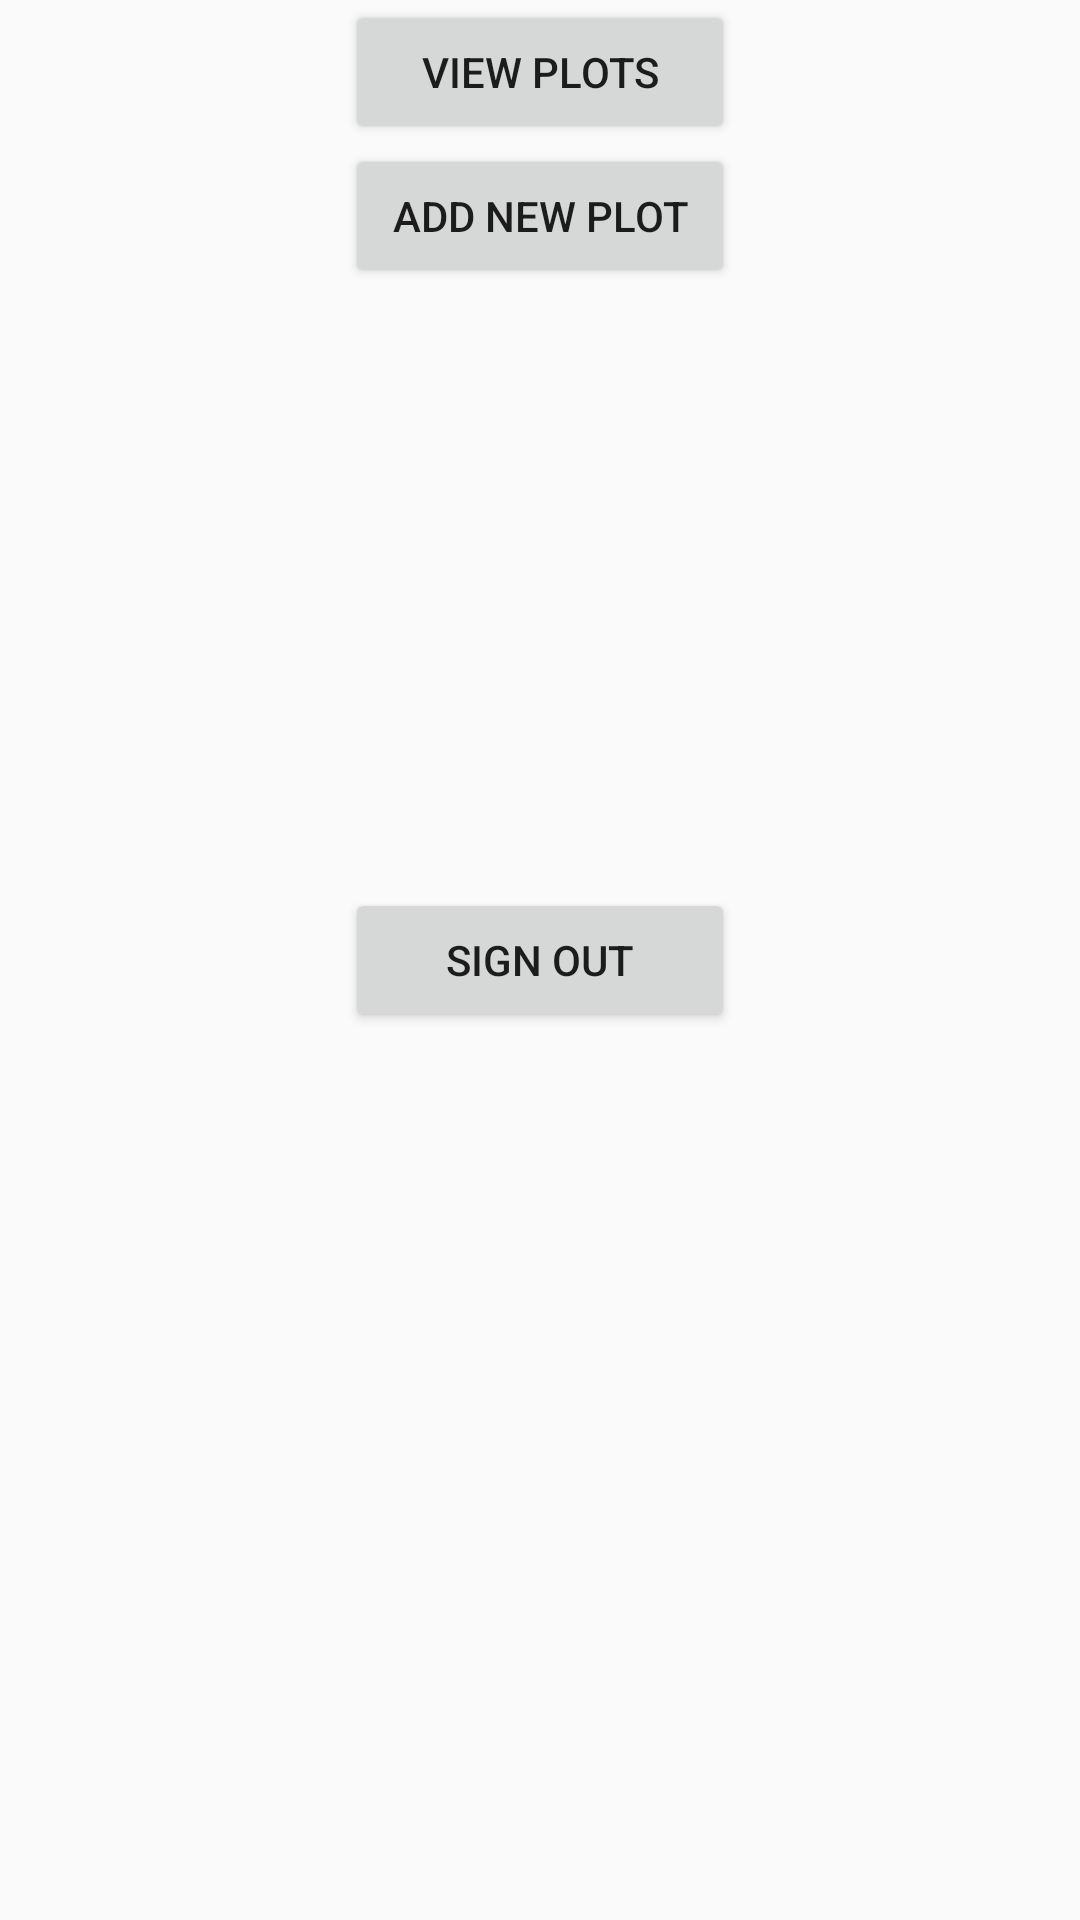

Layout XML and referenced resources for this Android screen:
<!-- AndroidManifest.xml: application theme AppTheme -->
<!-- res/layout/content_welcome.xml -->
<?xml version="1.0" encoding="utf-8"?>
<RelativeLayout xmlns:android="http://schemas.android.com/apk/res/android"
    xmlns:app="http://schemas.android.com/apk/res-auto"
    xmlns:tools="http://schemas.android.com/tools"
    android:layout_width="match_parent"
    android:layout_height="match_parent"
    android:paddingBottom="@dimen/activity_vertical_margin"
    android:paddingLeft="@dimen/activity_horizontal_margin"
    android:paddingRight="@dimen/activity_horizontal_margin"
    android:paddingTop="@dimen/activity_vertical_margin"
    app:layout_behavior="@string/appbar_scrolling_view_behavior"
    tools:context=".WelcomeActivity"
    tools:showIn="@layout/activity_welcome">

    <Button
        android:layout_width="130dp"
        android:layout_height="wrap_content"
        android:text="Sign Out"
        android:id="@+id/button_logout"
        android:layout_centerVertical="true"
        android:layout_centerHorizontal="true"
        android:onClick="onClickLogoutMethod"/>

    <Button
        android:layout_width="130dp"
        android:layout_height="wrap_content"
        android:text="View Plots"
        android:id="@+id/button_ViewPlots"
        android:layout_alignParentTop="true"
        android:layout_centerHorizontal="true"
        android:onClick="onClickViewPlots"/>

    <Button
        android:layout_width="130dp"
        android:layout_height="wrap_content"
        android:text="Add New Plot"
        android:id="@+id/button_AddPlot"
        android:layout_below="@+id/button_ViewPlots"
        android:layout_centerHorizontal="true"
        android:onClick="onClickAddPlot"/>
</RelativeLayout>
<!-- res/layout/activity_welcome.xml (included above) -->
<?xml version="1.0" encoding="utf-8"?>
<android.support.design.widget.CoordinatorLayout xmlns:android="http://schemas.android.com/apk/res/android"
    xmlns:app="http://schemas.android.com/apk/res-auto"
    xmlns:tools="http://schemas.android.com/tools"
    android:layout_width="match_parent"
    android:layout_height="match_parent"
    android:fitsSystemWindows="true"
    tools:context=".WelcomeActivity">

    <android.support.design.widget.AppBarLayout
        android:layout_width="match_parent"
        android:layout_height="wrap_content"
        android:theme="@style/AppTheme.AppBarOverlay">

        <android.support.v7.widget.Toolbar
            android:id="@+id/toolbar"
            android:layout_width="match_parent"
            android:layout_height="?attr/actionBarSize"
            android:background="?attr/colorPrimary"
            app:popupTheme="@style/AppTheme.PopupOverlay" />

    </android.support.design.widget.AppBarLayout>

    <include layout="@layout/content_welcome" />

    <android.support.design.widget.FloatingActionButton
        android:id="@+id/fab"
        android:layout_width="wrap_content"
        android:layout_height="wrap_content"
        android:layout_gravity="bottom|end"
        android:layout_margin="@dimen/fab_margin"
        android:src="@android:drawable/ic_dialog_email" />

</android.support.design.widget.CoordinatorLayout>
<!-- resources referenced by this layout -->
<resources>
  <style name="AppTheme.AppBarOverlay" parent="ThemeOverlay.AppCompat.Dark.ActionBar" />
  <style name="AppTheme.PopupOverlay" parent="ThemeOverlay.AppCompat.Light" />
  <style name="AppTheme" parent="Theme.AppCompat.Light.DarkActionBar">
          
          <item name="colorPrimary">@color/colorPrimary</item>
          <item name="colorPrimaryDark">@color/colorPrimaryDark</item>
          <item name="colorAccent">@color/colorAccent</item>
      </style>
  <color name="colorPrimary">#3F51B5</color>
  <color name="colorPrimaryDark">#303F9F</color>
  <color name="colorAccent">#FF4081</color>
</resources>
